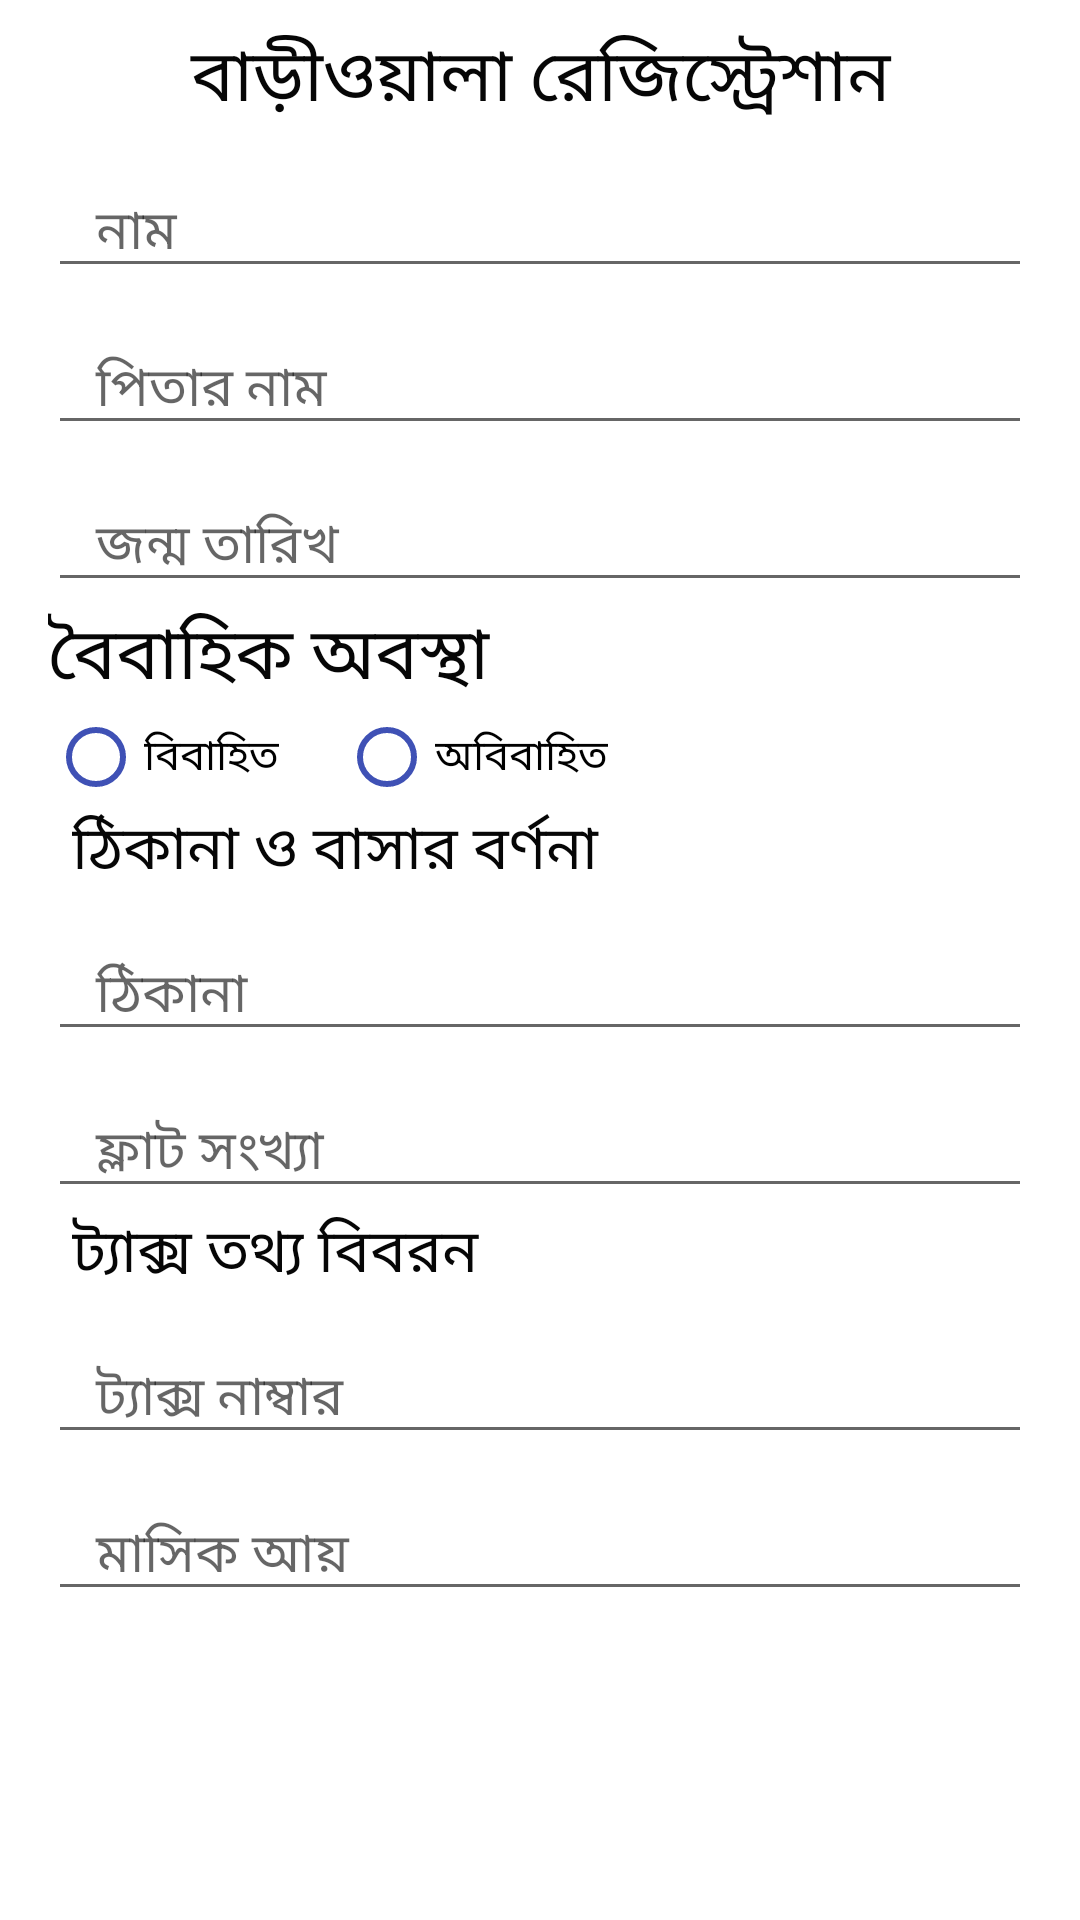

Write the Android layout XML for this screen, with the resource values it uses.
<!-- AndroidManifest.xml: application theme AppTheme -->
<!-- res/layout/activity_landlord_registration_from.xml -->
<?xml version="1.0" encoding="utf-8"?>
<ScrollView xmlns:android="http://schemas.android.com/apk/res/android"
    xmlns:app="http://schemas.android.com/apk/res-auto"
    xmlns:tools="http://schemas.android.com/tools"
    android:fillViewport="true"
    android:layout_width="match_parent"
    android:layout_height="match_parent"
    android:background="@color/layout_backround"
    tools:context="com.yourdomainname.tenant_landlordmanagementsystem.LandlordRegistrationFrom">
    <RelativeLayout
        android:layout_width="match_parent"
        android:layout_height="wrap_content">
        <LinearLayout
            android:layout_marginLeft="@dimen/activity_horizontal_margin"
            android:layout_marginRight="@dimen/activity_horizontal_margin"
            android:orientation="vertical"
            android:layout_width="match_parent"
            android:layout_height="wrap_content">

            <TextView
                android:text="@string/landlord_reg"
                android:textSize="24sp"
                android:gravity="center"
                android:paddingTop="8dp"
                android:textColor="#060606"
                android:layout_width="match_parent"
                android:layout_height="wrap_content" />
            <android.support.design.widget.TextInputLayout
                android:id="@+id/name"
                android:layout_width="match_parent"
                android:layout_height="wrap_content">
                <EditText
                    android:id="@+id/landlordName"
                    android:paddingLeft="16dp"
                    android:hint="@string/name_txt"
                    android:layout_width="match_parent"
                    android:layout_height="wrap_content" />

            </android.support.design.widget.TextInputLayout>
            <android.support.design.widget.TextInputLayout
                android:id="@+id/fathername"
                android:layout_width="match_parent"
                android:layout_height="wrap_content">
                <EditText
                    android:id="@+id/landlordFatherName"
                    android:paddingLeft="16dp"
                    android:hint="@string/father_name"
                    android:layout_width="match_parent"
                    android:layout_height="wrap_content" />

            </android.support.design.widget.TextInputLayout>
            <android.support.design.widget.TextInputLayout
                android:id="@+id/birthdate"
                android:layout_width="match_parent"
                android:layout_height="wrap_content">
                <EditText
                    android:id="@+id/landlordbirthdate"
                    android:paddingLeft="16dp"
                    android:inputType="date"
                    android:hint="@string/birth_date_txt"
                    android:layout_width="match_parent"
                    android:layout_height="wrap_content" />

            </android.support.design.widget.TextInputLayout>

            <LinearLayout
                android:orientation="vertical"
                android:layout_width="match_parent"
                android:layout_height="wrap_content">
                <TextView
                    android:text="@string/marriage_option"
                    android:textSize="24sp"
                    android:textColor="@color/black"
                    android:layout_width="match_parent"
                    android:layout_height="wrap_content" />
                <RadioGroup
                    android:orientation="horizontal"
                    android:layout_width="match_parent"
                    android:layout_height="wrap_content">
                    <RadioButton
                        android:text="@string/married"
                        android:theme="@style/MyRadioButton"
                        android:layout_width="wrap_content"
                        android:layout_height="wrap_content" />
                    <RadioButton
                        android:layout_marginLeft="20dp"
                        android:text="@string/unmarrid"
                        android:theme="@style/MyRadioButton"
                        android:layout_width="wrap_content"
                        android:layout_height="wrap_content" />

                </RadioGroup>
            </LinearLayout>
            <LinearLayout
                android:orientation="vertical"
                android:layout_width="match_parent"
                android:layout_height="wrap_content">
                <TextView
                    android:text="@string/addressAndHouseDetails"
                    android:paddingLeft="8dp"
                    android:textSize="20dp"
                    android:textColor="@color/black"
                    android:layout_width="match_parent"
                    android:layout_height="wrap_content" />

                <android.support.design.widget.TextInputLayout
                    android:id="@+id/address"
                    android:layout_width="match_parent"
                    android:layout_height="wrap_content">
                    <EditText
                        android:id="@+id/landordAddress"
                        android:paddingLeft="16dp"
                        android:inputType="text"
                        android:hint="@string/address"
                        android:layout_width="match_parent"
                        android:layout_height="wrap_content" />

                </android.support.design.widget.TextInputLayout>
                <android.support.design.widget.TextInputLayout
                    android:id="@+id/flatNumber"
                    android:layout_width="match_parent"
                    android:layout_height="wrap_content">
                    <EditText
                        android:id="@+id/landordFlatNumber"
                        android:paddingLeft="16dp"
                        android:inputType="number"
                        android:hint="@string/number_of_flat"
                        android:layout_width="match_parent"
                        android:layout_height="wrap_content" />

                </android.support.design.widget.TextInputLayout>

            </LinearLayout>
            <LinearLayout
                android:orientation="vertical"
                android:layout_width="match_parent"
                android:layout_height="wrap_content">
                <TextView
                    android:text="@string/taxInformation"
                    android:paddingLeft="8dp"
                    android:textSize="20dp"
                    android:textColor="@color/black"
                    android:layout_width="match_parent"
                    android:layout_height="wrap_content" />

                <android.support.design.widget.TextInputLayout
                    android:id="@+id/taxId"
                    android:layout_width="match_parent"
                    android:layout_height="wrap_content">
                    <EditText
                        android:id="@+id/landlordTaxId"
                        android:paddingLeft="16dp"
                        android:inputType="number"
                        android:hint="@string/taxId"
                        android:layout_width="match_parent"
                        android:layout_height="wrap_content" />

                </android.support.design.widget.TextInputLayout>
                <android.support.design.widget.TextInputLayout
                    android:id="@+id/monthlyIncome"
                    android:layout_width="match_parent"
                    android:layout_height="wrap_content">
                    <EditText
                        android:id="@+id/landordMonthlyIncome"
                        android:paddingLeft="16dp"
                        android:inputType="number"
                        android:hint="@string/monthly_income"
                        android:layout_width="match_parent"
                        android:layout_height="wrap_content" />

                </android.support.design.widget.TextInputLayout>

            </LinearLayout>
        </LinearLayout>

    </RelativeLayout>

</ScrollView>
<!-- resources referenced by this layout -->
<resources>
  <color name="black">#060606</color>
  <color name="layout_backround">#ffffff</color>
  <dimen name="activity_horizontal_margin">16dp</dimen>
  <string name="address">ঠিকানা</string>
  <string name="addressAndHouseDetails"> ঠিকানা ও বাসার বর্ণনা</string>
  <string name="birth_date_txt">জন্ম তারিখ</string>
  <string name="father_name">পিতার নাম</string>
  <string name="landlord_reg">বাড়ীওয়ালা রেজিস্ট্রেশান </string>
  <string name="marriage_option">বৈবাহিক অবস্থা</string>
  <string name="married">বিবাহিত</string>
  <string name="monthly_income">মাসিক আয়</string>
  <string name="name_txt">নাম</string>
  <string name="number_of_flat">ফ্লাট সংখ্যা</string>
  <string name="taxId">ট্যাক্স নাম্বার</string>
  <string name="taxInformation">ট্যাক্স তথ্য বিবরন </string>
  <string name="unmarrid">অবিবাহিত</string>
  <style name="MyRadioButton" parent="Theme.AppCompat.Light">
          <item name="colorControlNormal">@color/indigo</item>
          <item name="colorControlActivated">@color/pink</item>
      </style>
  <style name="AppTheme" parent="Theme.AppCompat.Light.DarkActionBar">
          
          <item name="colorPrimary">@color/colorPrimary</item>
          <item name="colorPrimaryDark">@color/colorPrimaryDark</item>
          <item name="colorAccent">@color/colorAccent</item>
      </style>
  <color name="indigo">#3F51B5</color>
  <color name="pink">#FF4081</color>
  <color name="colorPrimary">#3F51B5</color>
  <color name="colorPrimaryDark">#303F9F</color>
  <color name="colorAccent">#FF4081</color>
</resources>
